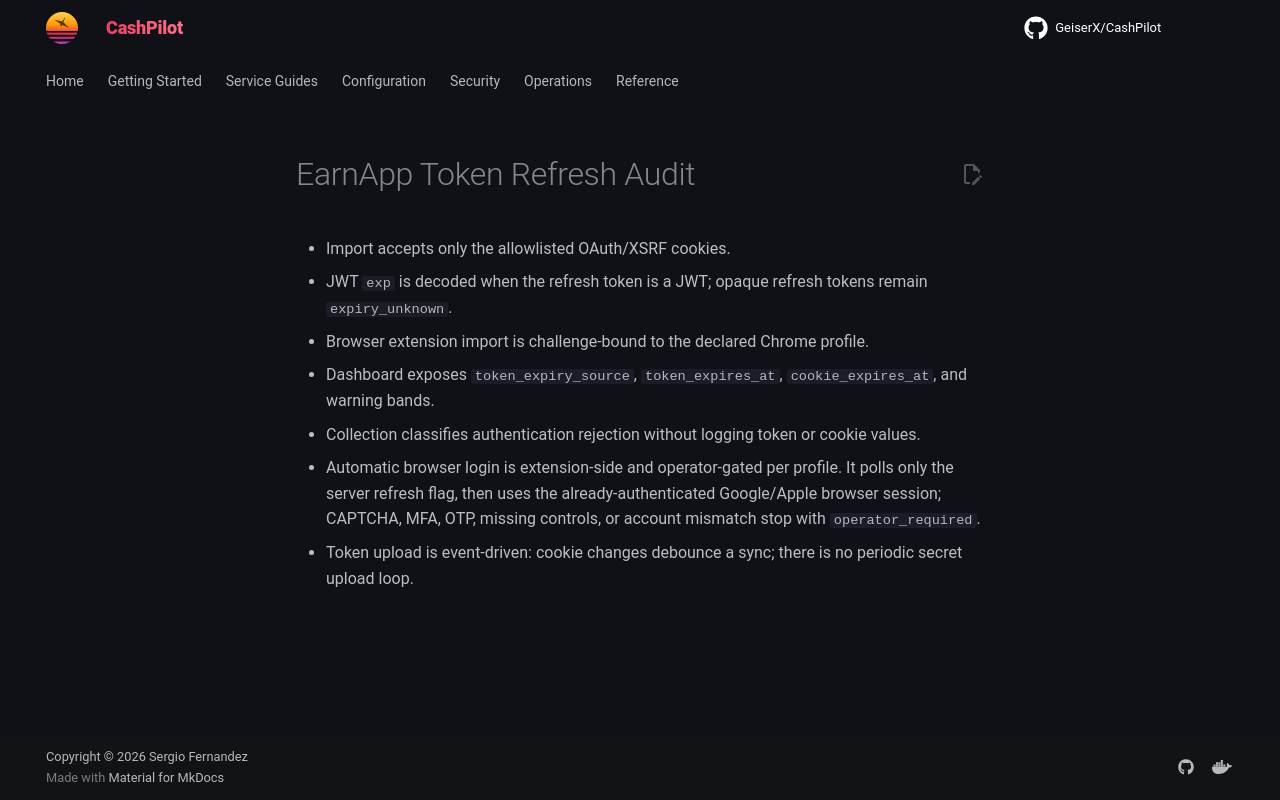

repository: assetforgeai-tech/CashPilot · page: evidence/earnapp-token-refresh-audit/index.html · generator: mkdocs

# EarnApp Token Refresh Audit

- Import accepts only the allowlisted OAuth/XSRF cookies.
- JWT `exp` is decoded when the refresh token is a JWT; opaque refresh tokens remain `expiry_unknown`.
- Browser extension import is challenge-bound to the declared Chrome profile.
- Dashboard exposes `token_expiry_source`, `token_expires_at`, `cookie_expires_at`, and warning bands.
- Collection classifies authentication rejection without logging token or cookie values.
- Automatic browser login is extension-side and operator-gated per profile. It polls only the server refresh flag, then uses the already-authenticated Google/Apple browser session; CAPTCHA, MFA, OTP, missing controls, or account mismatch stop with `operator_required`.
- Token upload is event-driven: cookie changes debounce a sync; there is no periodic secret upload loop.
